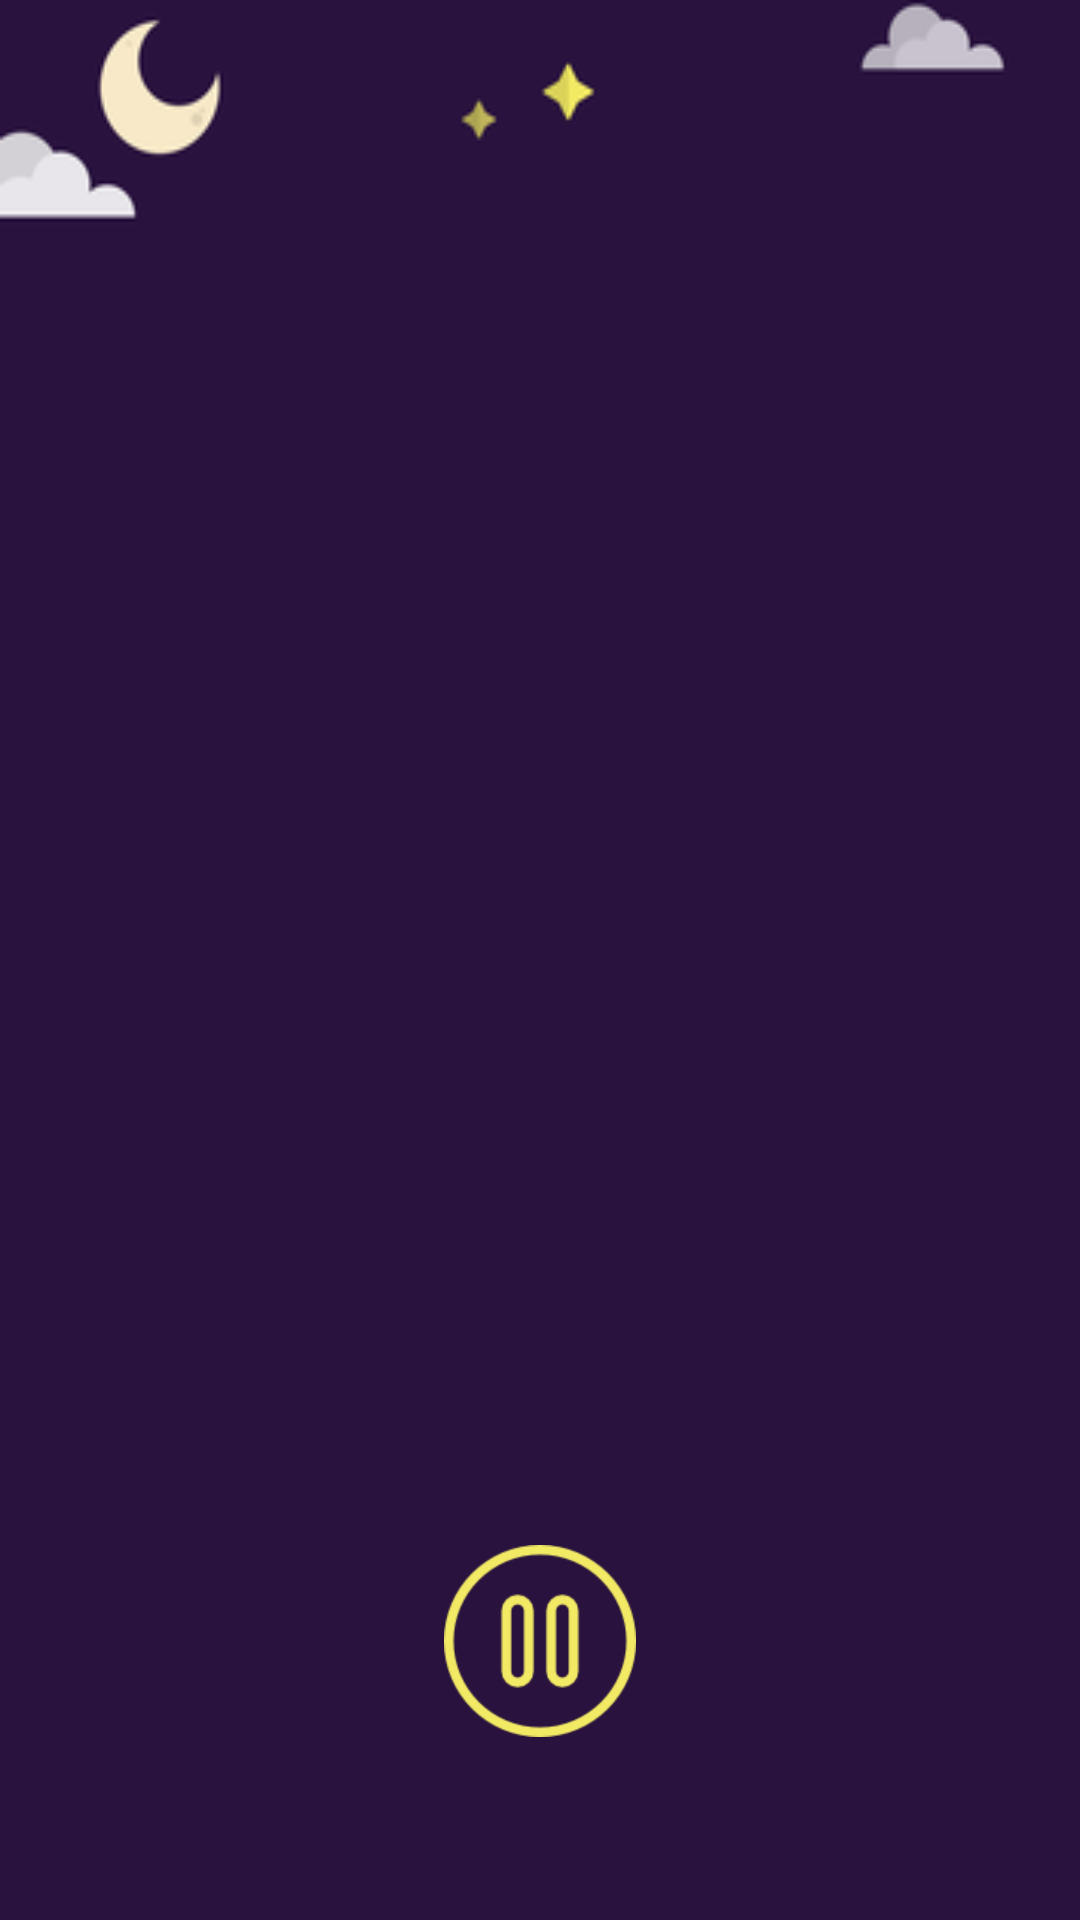

Here is an Android app screen rendered from its layout file. Give the layout XML and the strings, colors and styles it references.
<!-- AndroidManifest.xml: application theme AppTheme -->
<!-- res/layout/activity_plan_sleep.xml -->
<?xml version="1.0" encoding="utf-8"?>
<RelativeLayout xmlns:android="http://schemas.android.com/apk/res/android"
    xmlns:tools="http://schemas.android.com/tools"
    android:id="@+id/activity_plan_sleep"
    android:layout_width="match_parent"
    android:layout_height="match_parent"
    android:paddingBottom="@dimen/activity_vertical_margin"
    android:paddingLeft="@dimen/activity_horizontal_margin"
    android:paddingRight="@dimen/activity_horizontal_margin"
    android:paddingTop="@dimen/activity_vertical_margin"
    tools:context="sweetdreams.sweetdreams.planSleepActivity"
    android:background="@drawable/rsz_background_cleaner">

    <Button
        android:layout_width="@android:dimen/notification_large_icon_width"
        android:layout_height="@android:dimen/notification_large_icon_height"
        android:layout_marginBottom="61dp"
        android:id="@+id/playPauseButton3"
        android:background="@drawable/pause_button"
        android:layout_alignParentBottom="true"
        android:layout_centerHorizontal="true" />
</RelativeLayout>
<!-- resources referenced by this layout -->
<resources>
  <!-- drawable pause_button: png bitmap (drawable, 2296 bytes) -->
  <!-- drawable rsz_background_cleaner: png bitmap (drawable, 8597 bytes) -->
  <style name="AppTheme" parent="Theme.AppCompat.Light.DarkActionBar">
          
          <item name="colorPrimary">@color/colorPrimary</item>
          <item name="colorPrimaryDark">@color/colorPrimaryDark</item>
          <item name="colorAccent">@color/colorAccent</item>
      </style>
  <!-- not gathered from this repository: default colours our renderer supplied (Android Studio template values) -->
  <color name="colorPrimary">#FF6200EE</color>
  <color name="colorPrimaryDark">#FF3700B3</color>
  <color name="colorAccent">#FF03DAC5</color>
</resources>
